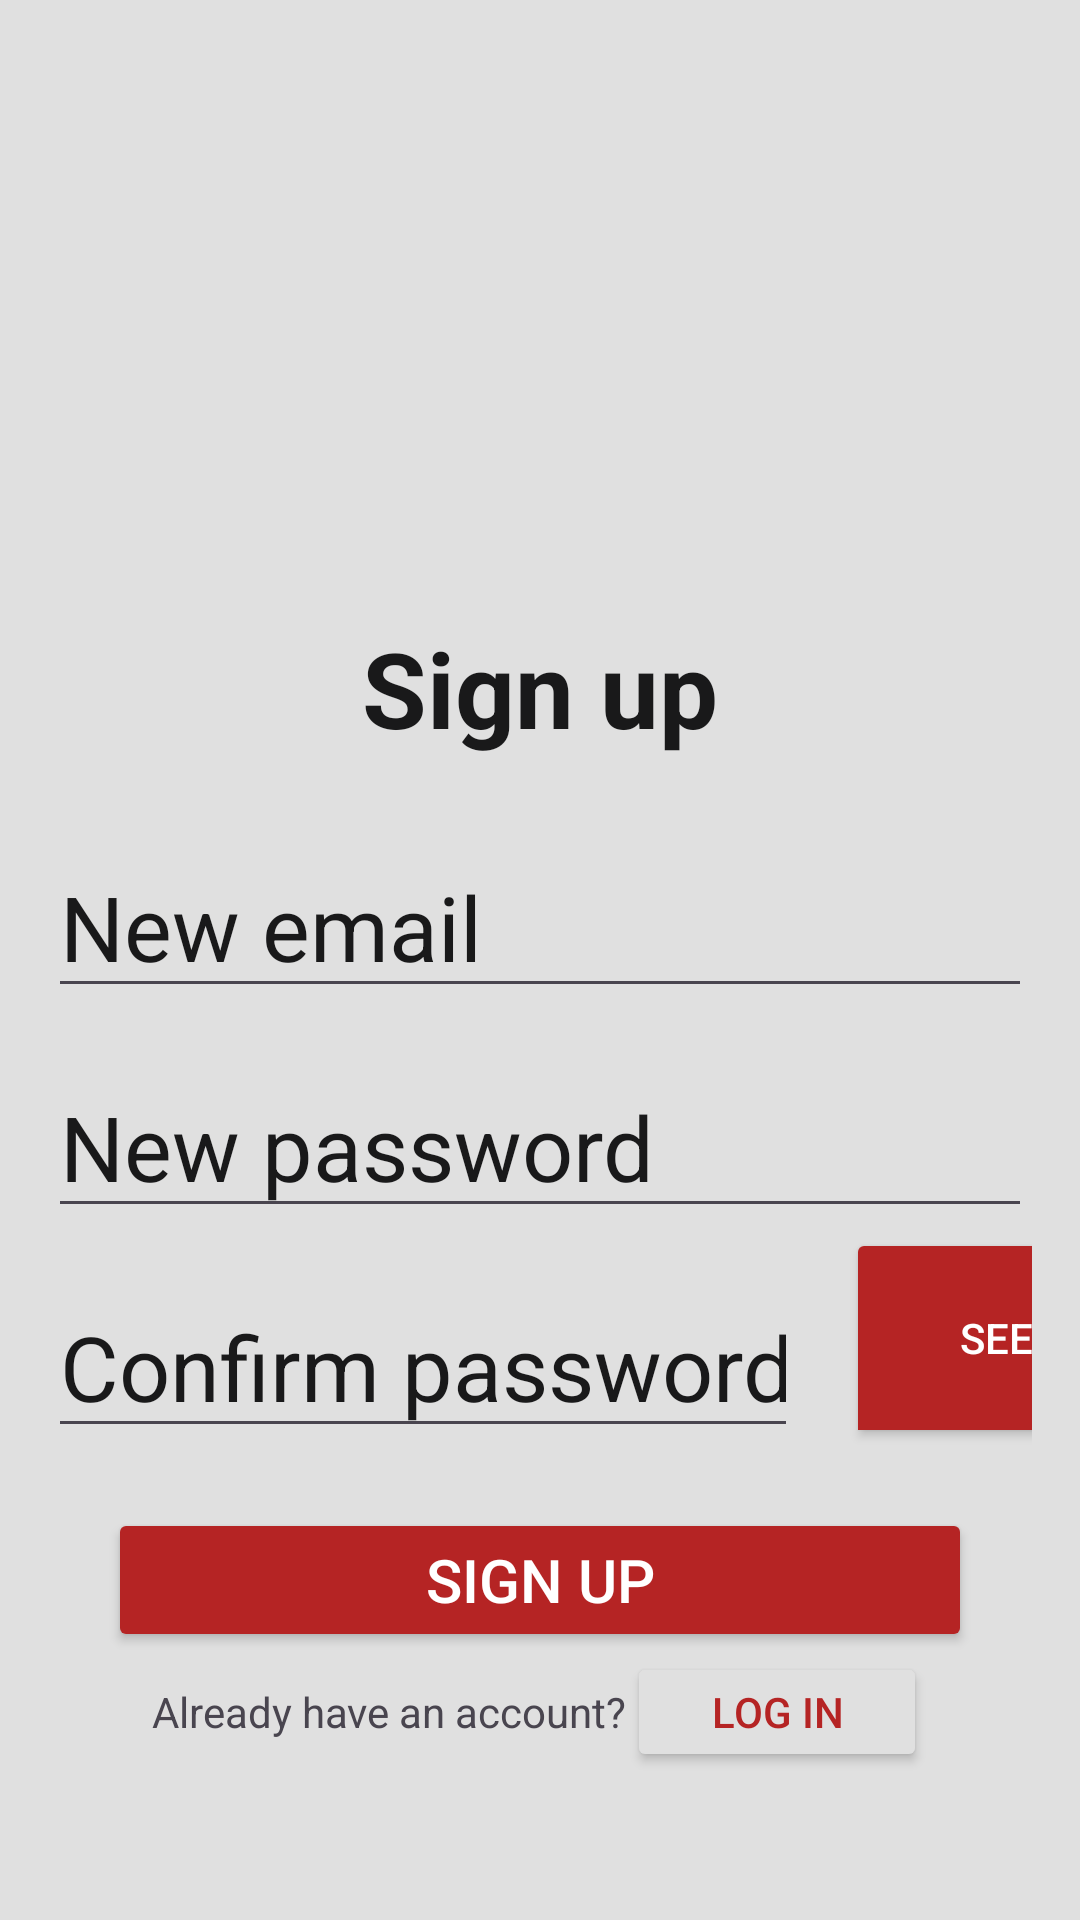

Android layout source for this screen:
<!-- AndroidManifest.xml: application theme Base.Theme.Route -->
<!-- res/layout/activity_signup.xml -->
<?xml version="1.0" encoding="utf-8"?>
<ScrollView xmlns:android="http://schemas.android.com/apk/res/android"
    xmlns:app="http://schemas.android.com/apk/res-auto"
    xmlns:tools="http://schemas.android.com/tools"
    android:layout_width="match_parent"
    android:layout_height="match_parent"
    android:background="@color/lightGray"
    tools:context=".register.Login">

    <LinearLayout
        android:id="@+id/linearLayout"
        android:layout_width="match_parent"
        android:layout_height="match_parent"
        android:layout_marginTop="50dp"
        android:orientation="vertical"
        android:padding="16dp">


        <ImageView
            android:id="@+id/imageView"
            android:layout_width="130dp"
            android:layout_height="130dp"
            android:layout_gravity="center"
            app:srcCompat="@drawable/motocross" />

        <TextView
            android:id="@+id/textView3"
            android:layout_width="wrap_content"
            android:layout_height="wrap_content"
            android:layout_gravity="center"
            android:padding="10dp"
            android:text="Sign up"
            android:textStyle="bold"
            android:textColor="@color/darkGray"
            android:textSize="35sp" />

        <EditText
            android:id="@+id/newEmail"
            android:layout_width="match_parent"
            android:layout_height="wrap_content"
            android:layout_marginTop="16dp"
            android:hint="New email"
            android:inputType="textPersonName"
            android:textColorHint="@color/darkGray"
            style="@style/EditTextRegister"/>

        <EditText
            android:id="@+id/createPassword"
            android:layout_width="match_parent"
            android:layout_height="wrap_content"
            android:layout_marginTop="16dp"
            android:hint="New password"
            android:inputType="textPassword"
            android:textColorHint="@color/darkGray"
            style="@style/EditTextRegister"/>

        <LinearLayout
            android:layout_width="match_parent"
            android:layout_height="wrap_content">

            <EditText
                android:id="@+id/confirmPassword"
                android:layout_width="250dp"
                android:layout_height="wrap_content"
                android:layout_marginTop="16dp"
                android:layout_marginRight="16dp"
                android:hint="Confirm password"
                android:inputType="textPassword"
                android:textColorHint="@color/darkGray"
                style="@style/EditTextRegister"/>

            <ToggleButton
                android:id="@+id/toggleBtn"
                android:layout_width="100dp"
                android:layout_height="match_parent"
                android:backgroundTint="@color/darkRed"
                android:textColor="@color/white"
                android:textOff="See"
                android:textOn="Unsee" />
        </LinearLayout>

        <Button
            android:id="@+id/btnSignup"
            android:layout_width="match_parent"
            android:layout_height="wrap_content"
            android:backgroundTint="@color/darkRed"
            android:onClick="Signup"
            android:text="Sign up"
            android:textColor="@color/white"
            android:textSize="20sp"
            android:layout_marginTop="20dp"
            android:layout_marginHorizontal="20dp"/>

        <LinearLayout
            android:layout_width="match_parent"
            android:layout_height="40dp"
            android:gravity="center">

            <TextView
                android:layout_width="wrap_content"
                android:layout_height="wrap_content"
                android:text="Already have an account?" />

            <Button
                android:id="@+id/btnLogin"
                android:layout_width="100dp"
                android:layout_height="match_parent"
                android:backgroundTint="@color/lightGray"
                android:textColor="@color/darkRed"
                android:text="Log In" />
        </LinearLayout>

    </LinearLayout>

</ScrollView>
<!-- resources referenced by this layout -->
<resources>
  <color name="darkGray">#19191a</color>
  <color name="darkRed">#B52424</color>
  <color name="lightGray">#E0E0E0</color>
  <color name="white">#FFFFFFFF</color>
  <style name="EditTextRegister" parent="Widget.AppCompat.EditText">
          <item name="android:textSize">30sp</item>
      </style>
  <style name="Base.Theme.Route" parent="Theme.Material3.DayNight.NoActionBar">
          
          <item name="colorPrimary">@color/lightGray</item>
          <item name="colorPrimaryVariant">@color/white</item>
          <item name="colorOnPrimary">@color/darkRed</item>
          
          <item name="colorSecondary">@color/black</item>
          <item name="colorSecondaryVariant">@color/darkGray</item>
          <item name="colorOnSecondary">@color/red</item>
          
  
          <item name="android:statusBarColor" tools:targetApi="l">?attr/colorPrimaryVariant</item>
      </style>
  <color name="black">#020202</color>
  <color name="red">#ee0e0e</color>
</resources>
